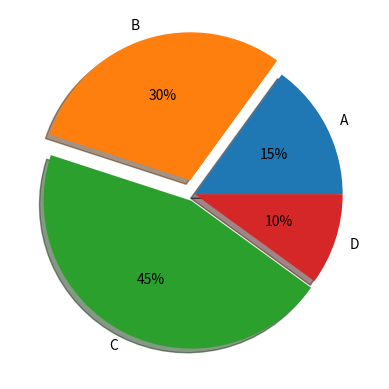

Recreate this plot in Python.
import numpy as np
import matplotlib.pyplot as plt

labes=['A','B','C','D']
fracs=[15,30,45,10]
explode=[0,0.1,0.05,0]

plt.axes(aspect=1)

plt.pie(x=fracs,labels=labes,autopct="%.0f%%",explode=explode,shadow=True)
plt.show()